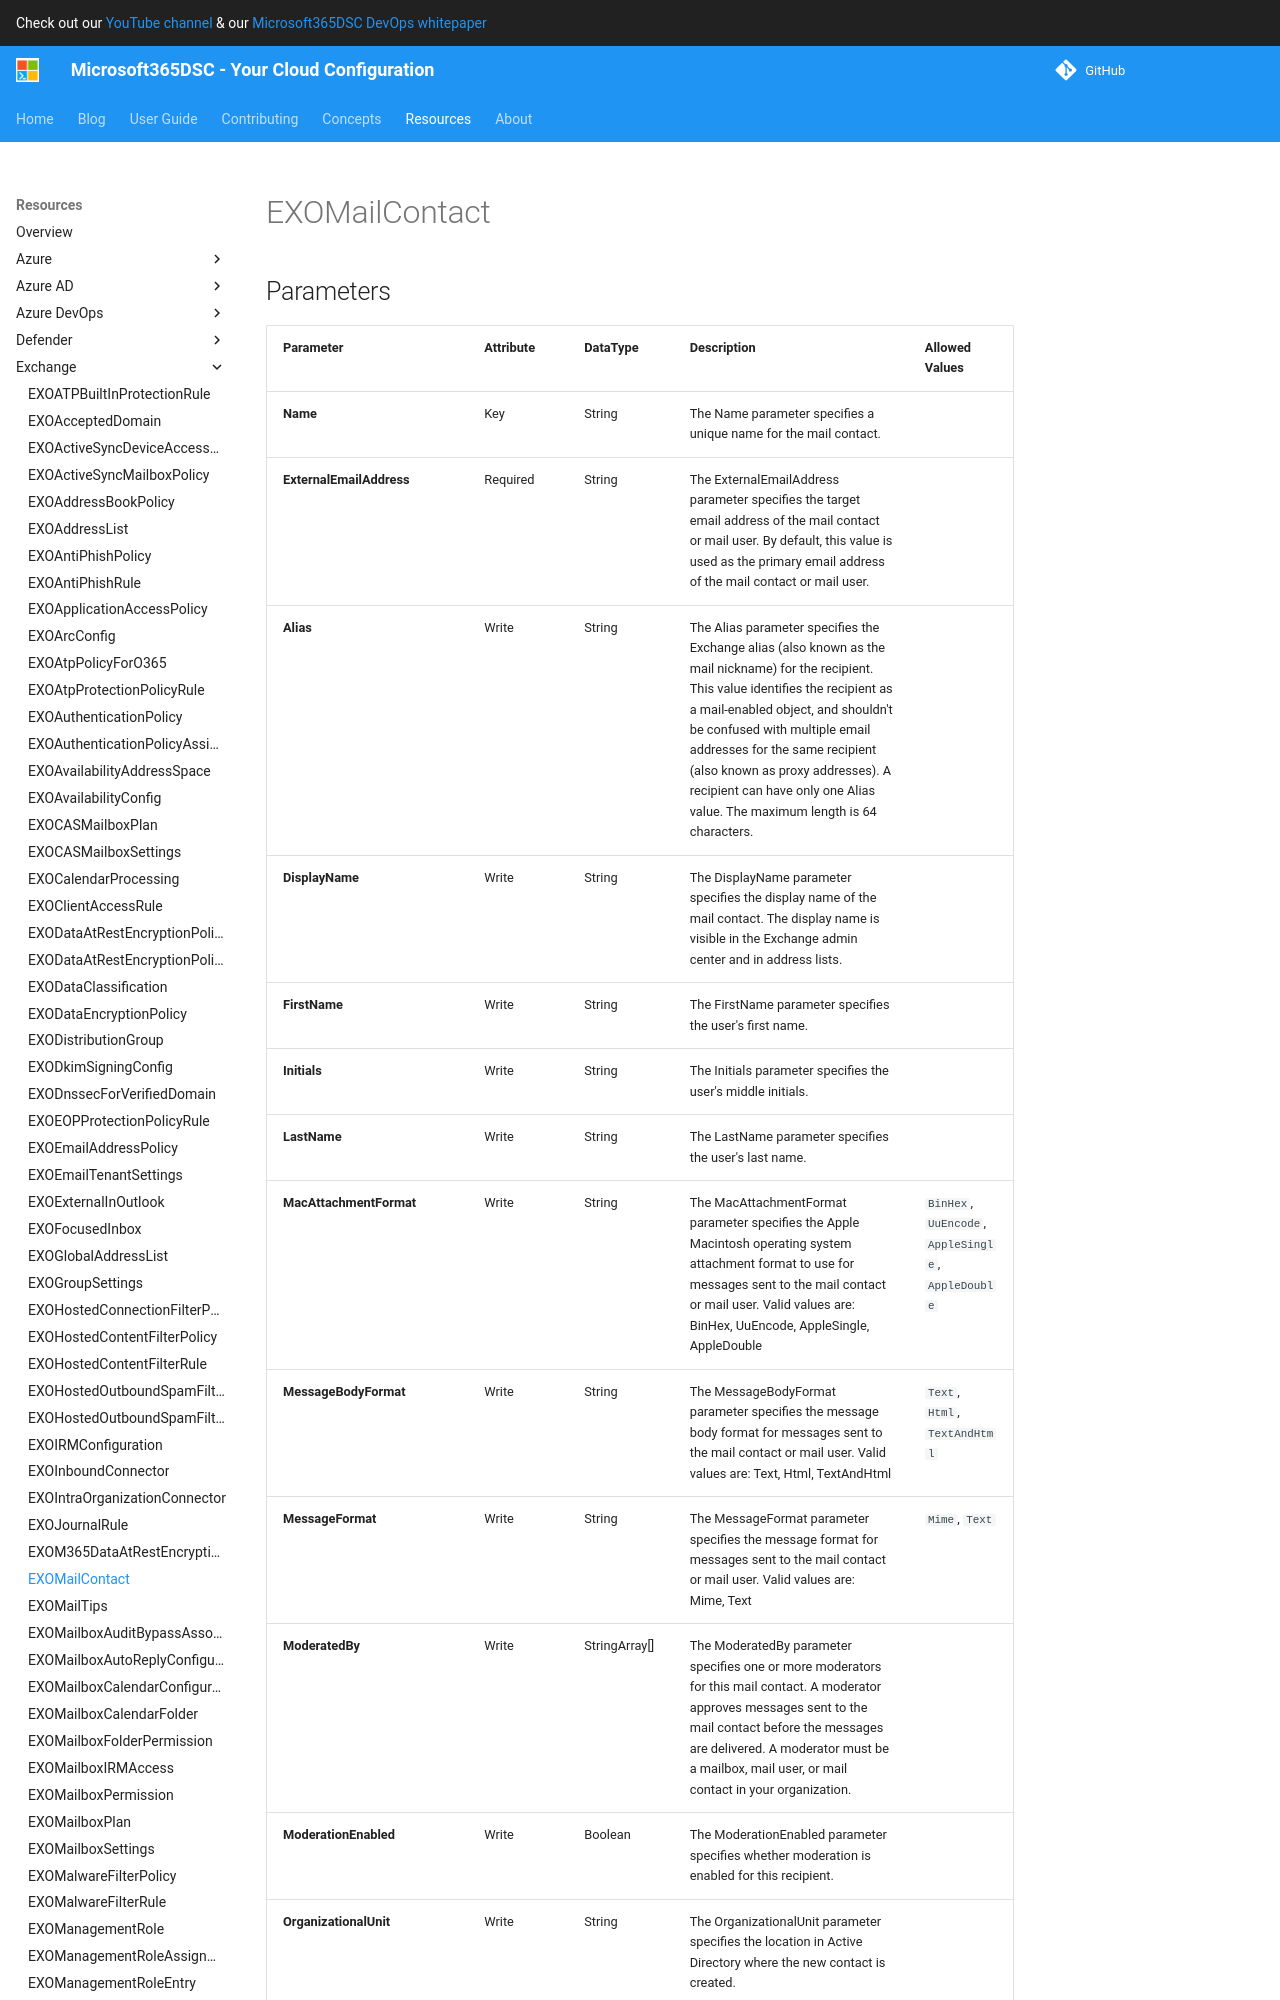

repository: microsoft/Microsoft365DSC · page: resources/exchange/EXOMailContact/index.html · generator: mkdocs

# EXOMailContact

## Parameters

| Parameter | Attribute | DataType | Description | Allowed Values |
| --- | --- | --- | --- | --- |
| **Name** | Key | String | The Name parameter specifies a unique name for the mail contact. | |
| **ExternalEmailAddress** | Required | String | The ExternalEmailAddress parameter specifies the target email address of the mail contact or mail user. By default, this value is used as the primary email address of the mail contact or mail user. | |
| **Alias** | Write | String | The Alias parameter specifies the Exchange alias (also known as the mail nickname) for the recipient. This value identifies the recipient as a mail-enabled object, and shouldn't be confused with multiple email addresses for the same recipient (also known as proxy addresses). A recipient can have only one Alias value. The maximum length is 64 characters. | |
| **DisplayName** | Write | String | The DisplayName parameter specifies the display name of the mail contact. The display name is visible in the Exchange admin center and in address lists.  | |
| **FirstName** | Write | String | The FirstName parameter specifies the user's first name. | |
| **Initials** | Write | String | The Initials parameter specifies the user's middle initials. | |
| **LastName** | Write | String | The LastName parameter specifies the user's last name. | |
| **MacAttachmentFormat** | Write | String | The MacAttachmentFormat parameter specifies the Apple Macintosh operating system attachment format to use for messages sent to the mail contact or mail user. Valid values are: BinHex, UuEncode, AppleSingle, AppleDouble | `BinHex`, `UuEncode`, `AppleSingle`, `AppleDouble` |
| **MessageBodyFormat** | Write | String | The MessageBodyFormat parameter specifies the message body format for messages sent to the mail contact or mail user. Valid values are: Text, Html, TextAndHtml | `Text`, `Html`, `TextAndHtml` |
| **MessageFormat** | Write | String | The MessageFormat parameter specifies the message format for messages sent to the mail contact or mail user. Valid values are: Mime, Text | `Mime`, `Text` |
| **ModeratedBy** | Write | StringArray[] | The ModeratedBy parameter specifies one or more moderators for this mail contact. A moderator approves messages sent to the mail contact before the messages are delivered. A moderator must be a mailbox, mail user, or mail contact in your organization. | |
| **ModerationEnabled** | Write | Boolean | The ModerationEnabled parameter specifies whether moderation is enabled for this recipient. | |
| **OrganizationalUnit** | Write | String | The OrganizationalUnit parameter specifies the location in Active Directory where the new contact is created. | |
| **SendModerationNotifications** | Write | String | The SendModerationNotifications parameter specifies when moderation notification messages are se
